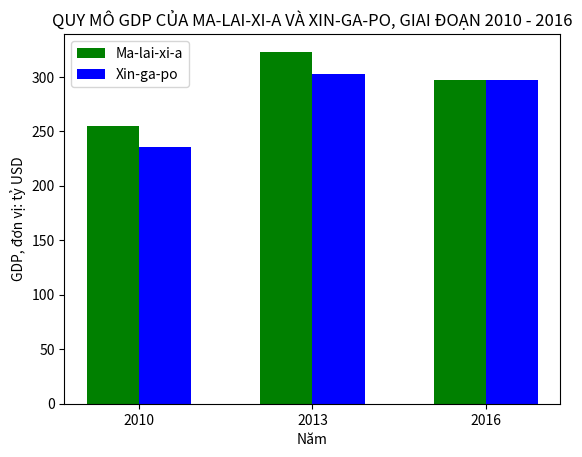

Generate this figure with matplotlib:
# GDP CỦA MA-LAI-XI-A VÀ XIN-GA-PO, GIẢI ĐOẠN 2010 - 2016 (Đơn vị: Tỷ đô la Mỹ)
# Năm			2010		2013		2016
# Ma-lai-xi-a   255			323			297
# Xin-ga-po		236			303			297

import matplotlib.pyplot as plt
import numpy as np

col_names = ['2010', '2013', '2016']
data_malay = [255, 323, 297]
data_xingapo = [236, 303, 297]

index = np.arange(3)
width = 0.3

plt.bar(index, data_malay, width, color = 'green', label = 'Ma-lai-xi-a')
plt.bar(index + width, data_xingapo, width, color = 'blue', label = 'Xin-ga-po')

plt.xlabel('Năm')
plt.ylabel('GDP, đơn vị: tỷ USD')
plt.title('QUY MÔ GDP CỦA MA-LAI-XI-A VÀ XIN-GA-PO, GIAI ĐOẠN 2010 - 2016')

plt.legend(loc = 'best')

plt.xticks(index + width/2, col_names)
plt.show()